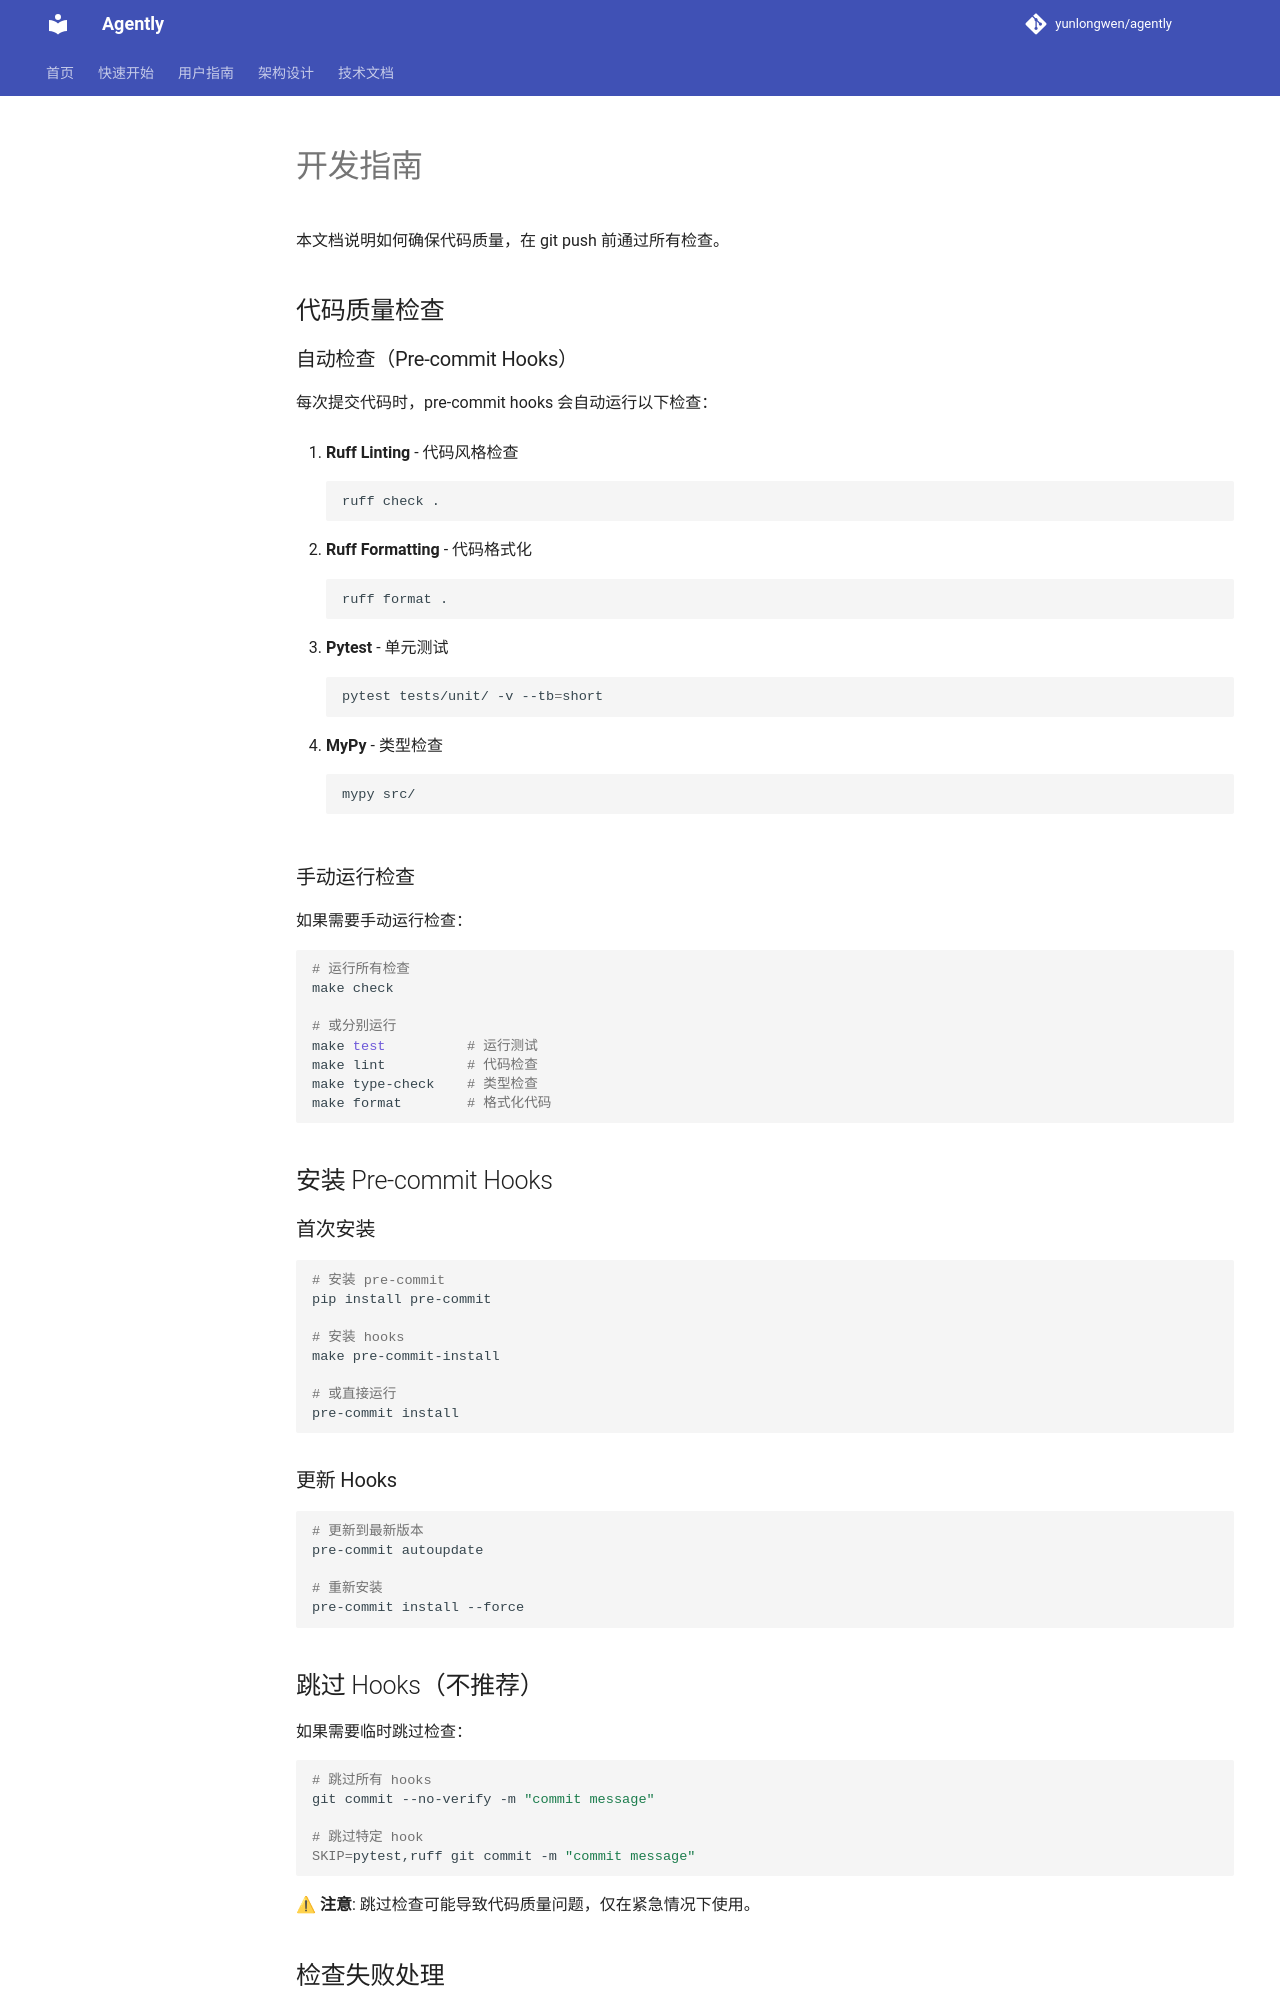

repository: yunlongwen/agently · page: development-guide/index.html · generator: mkdocs

# 开发指南

本文档说明如何确保代码质量，在 git push 前通过所有检查。

## 代码质量检查

### 自动检查（Pre-commit Hooks）

每次提交代码时，pre-commit hooks 会自动运行以下检查：

1. **Ruff Linting** - 代码风格检查
   ```bash
   ruff check .
   ```

2. **Ruff Formatting** - 代码格式化
   ```bash
   ruff format .
   ```

3. **Pytest** - 单元测试
   ```bash
   pytest tests/unit/ -v --tb=short
   ```

4. **MyPy** - 类型检查
   ```bash
   mypy src/
   ```

### 手动运行检查

如果需要手动运行检查：

```bash
# 运行所有检查
make check

# 或分别运行
make test          # 运行测试
make lint          # 代码检查
make type-check    # 类型检查
make format        # 格式化代码
```

## 安装 Pre-commit Hooks

### 首次安装

```bash
# 安装 pre-commit
pip install pre-commit

# 安装 hooks
make pre-commit-install

# 或直接运行
pre-commit install
```

### 更新 Hooks

```bash
# 更新到最新版本
pre-commit autoupdate

# 重新安装
pre-commit install --force
```

## 跳过 Hooks（不推荐）

如果需要临时跳过检查：

```bash
# 跳过所有 hooks
git commit --no-verify -m "commit message"

# 跳过特定 hook
SKIP=pytest,ruff git commit -m "commit message"
```

⚠ **注意**: 跳过检查可能导致代码质量问题，仅在紧急情况下使用。
